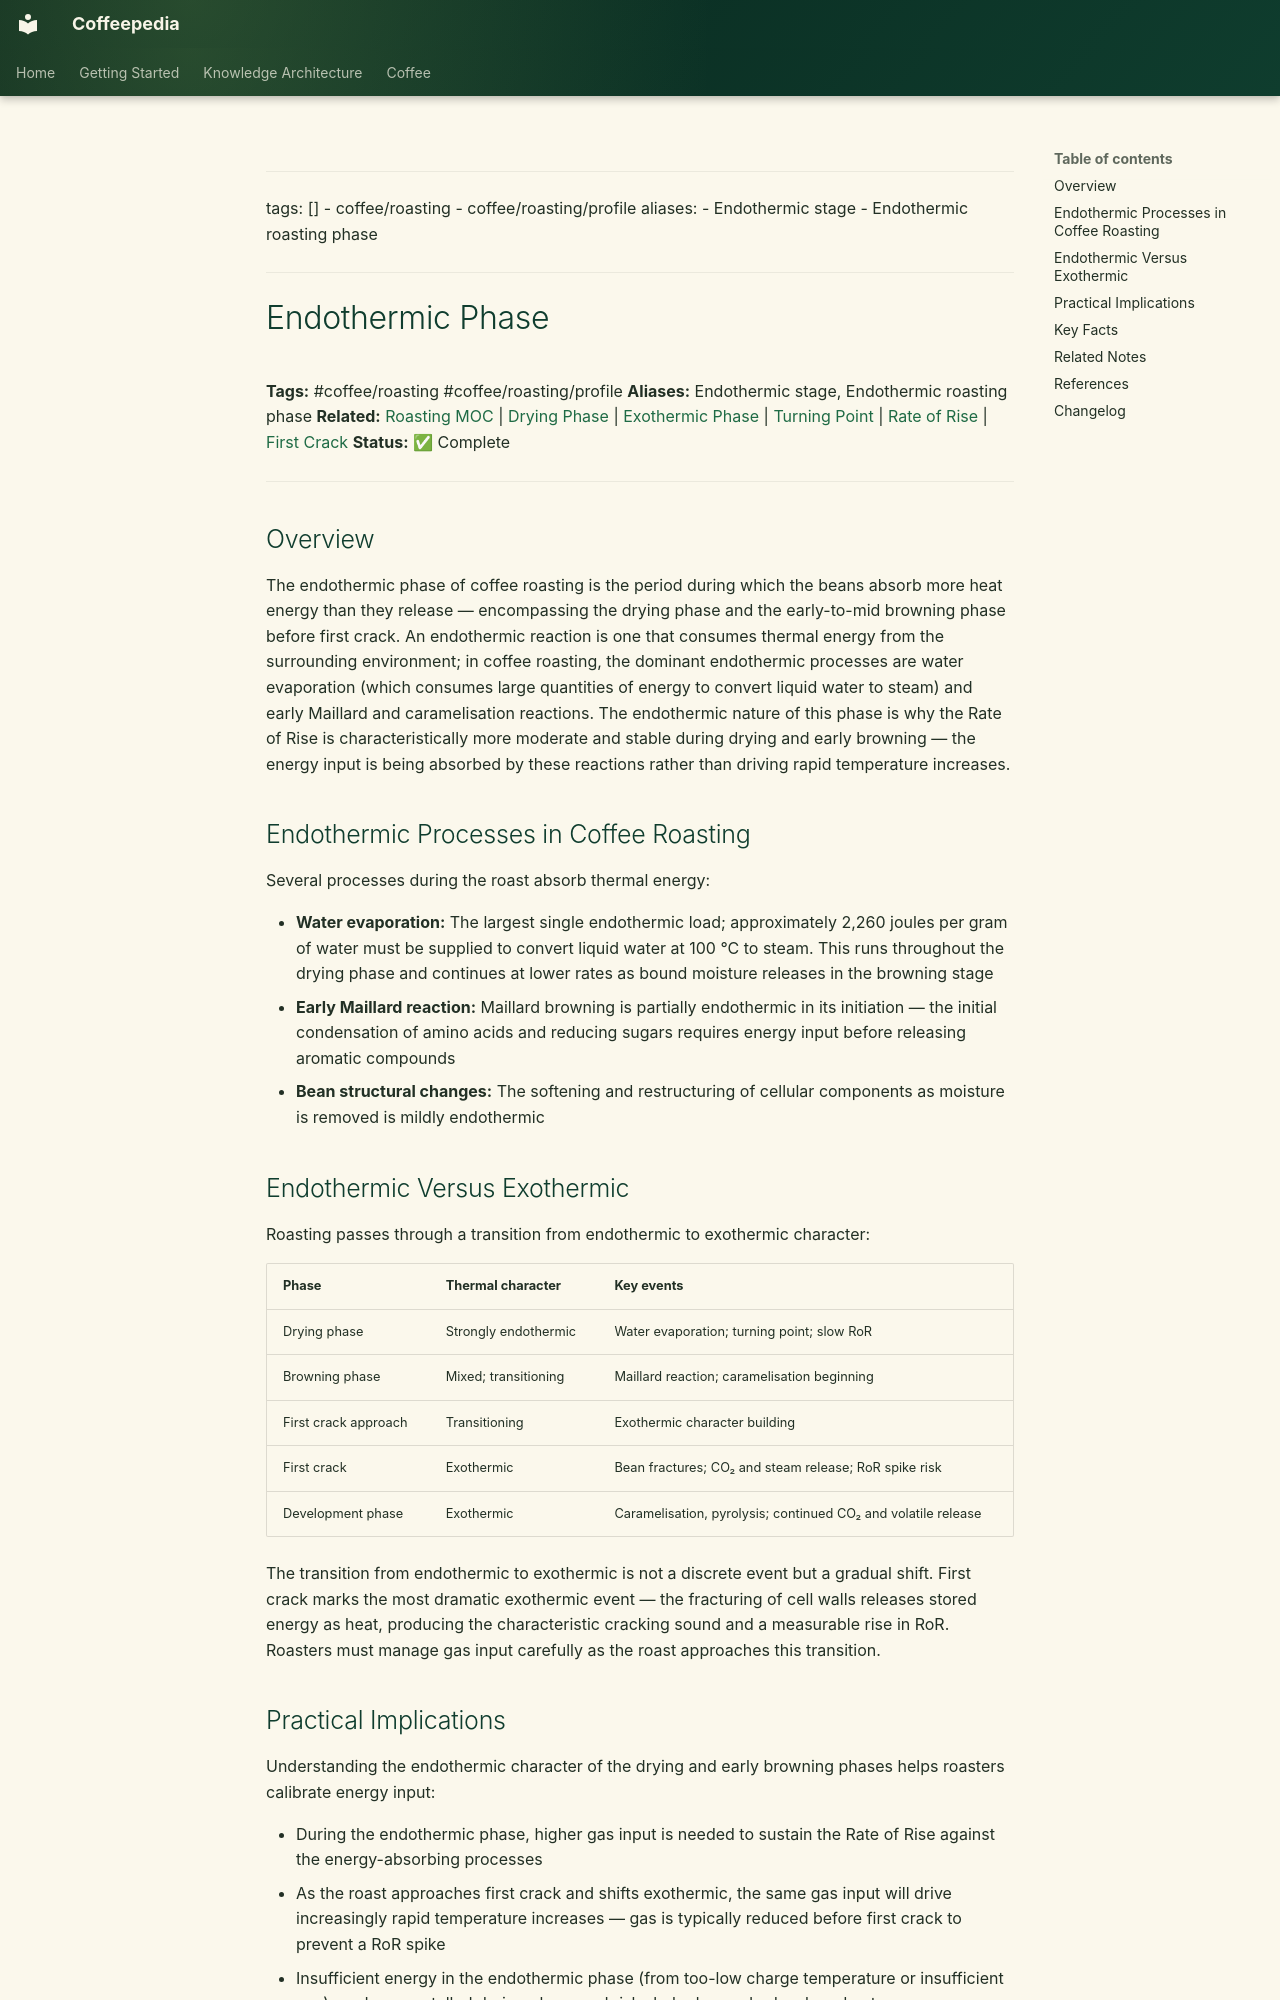

repository: Vauldt/all-about-coffee · page: coffee/coffee-roasting/endothermic-phase/index.html · generator: mkdocs

---
tags: []
  - coffee/roasting
  - coffee/roasting/profile
aliases:
  - Endothermic stage
  - Endothermic roasting phase
---

# Endothermic Phase

**Tags:** #coffee/roasting #coffee/roasting/profile
**Aliases:** Endothermic stage, Endothermic roasting phase
**Related:** [Roasting MOC](../maps-of-content/roasting-moc.md) | [Drying Phase](drying-phase.md) | [Exothermic Phase](exothermic-phase.md) | [Turning Point](turning-point.md) | [Rate of Rise](rate-of-rise.md) | [First Crack](../roasting-coffee-beans/first-crack.md)
**Status:** ✅ Complete

---

## Overview

The endothermic phase of coffee roasting is the period during which the beans absorb more heat energy than they release — encompassing the drying phase and the early-to-mid browning phase before first crack. An endothermic reaction is one that consumes thermal energy from the surrounding environment; in coffee roasting, the dominant endothermic processes are water evaporation (which consumes large quantities of energy to convert liquid water to steam) and early Maillard and caramelisation reactions. The endothermic nature of this phase is why the Rate of Rise is characteristically more moderate and stable during drying and early browning — the energy input is being absorbed by these reactions rather than driving rapid temperature increases.

## Endothermic Processes in Coffee Roasting

Several processes during the roast absorb thermal energy:

- **Water evaporation:** The largest single endothermic load; approximately 2,260 joules per gram of water must be supplied to convert liquid water at 100 °C to steam. This runs throughout the drying phase and continues at lower rates as bound moisture releases in the browning stage
- **Early Maillard reaction:** Maillard browning is partially endothermic in its initiation — the initial condensation of amino acids and reducing sugars requires energy input before releasing aromatic compounds
- **Bean structural changes:** The softening and restructuring of cellular components as moisture is removed is mildly endothermic

## Endothermic Versus Exothermic

Roasting passes through a transition from endothermic to exothermic character:

| Phase | Thermal character | Key events |
| :--- | :--- | :--- |
| Drying phase | Strongly endothermic | Water evaporation; turning point; slow RoR |
| Browning phase | Mixed; transitioning | Maillard reaction; caramelisation beginning |
| First crack approach | Transitioning | Exothermic character building |
| First crack | Exothermic | Bean fractures; CO₂ and steam release; RoR spike risk |
| Development phase | Exothermic | Caramelisation, pyrolysis; continued CO₂ and volatile release |

The transition from endothermic to exothermic is not a discrete event but a gradual shift. First crack marks the most dramatic exothermic event — the fracturing of cell walls releases stored energy as heat, producing the characteristic cracking sound and a measurable rise in RoR. Roasters must manage gas input carefully as the roast approaches this transition.
